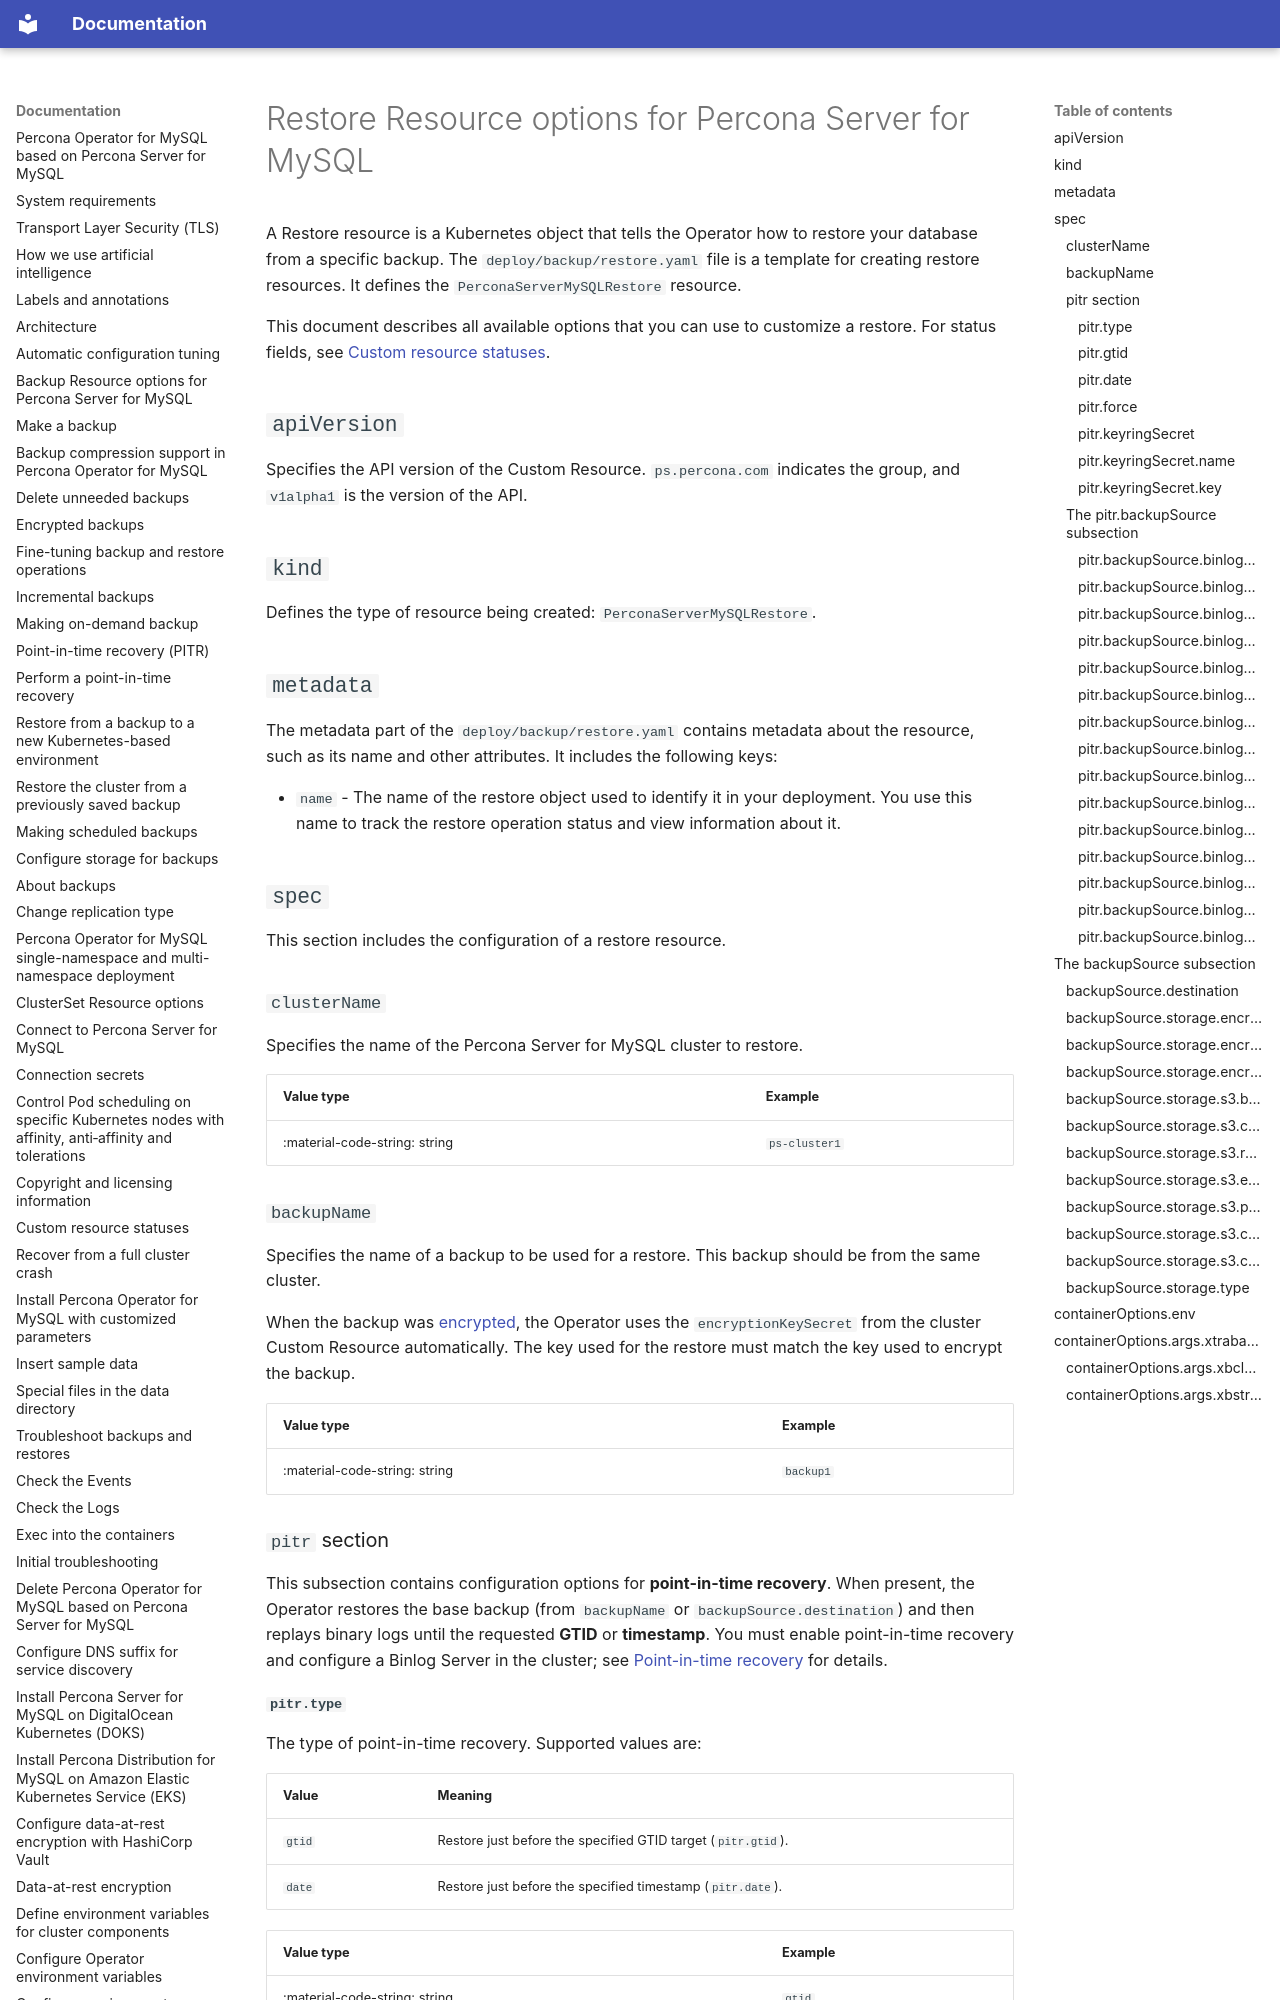

repository: percona/k8sps-docs · page: restore-cr/index.html · generator: mkdocs

# Restore Resource options for Percona Server for MySQL

A Restore resource is a Kubernetes object that tells the Operator how to restore your database from a specific backup. The `deploy/backup/restore.yaml` file is a template for creating restore resources. It defines the `PerconaServerMySQLRestore` resource.

This document describes all available options that you can use to customize a restore. For status fields, see [Custom resource statuses](cr-statuses.md#perconaservermysqlrestore-status). 

## `apiVersion`

Specifies the API version of the Custom Resource.
`ps.percona.com` indicates the group, and `v1alpha1` is the version of the API.

## `kind`

Defines the type of resource being created: `PerconaServerMySQLRestore`.

## `metadata`

The metadata part of the `deploy/backup/restore.yaml` contains metadata about the resource, such as its name and other attributes. It includes the following keys:

* `name` - The name of the restore object used to identify it in your deployment. You use this name to track the restore operation status and view information about it.

## `spec`

This section includes the configuration of a restore resource.

### `clusterName`

Specifies the name of the Percona Server for MySQL cluster to restore. 

| Value type  | Example    |
| ----------- | ---------- |
| :material-code-string: string     | `ps-cluster1` |

### `backupName`

Specifies the name of a backup to be used for a restore. This backup should be from the same cluster.

When the backup was [encrypted](backups-encrypted.md), the Operator uses the `encryptionKeySecret` from the cluster Custom Resource automatically. The key used for the restore must match the key used to encrypt the backup.

| Value type  | Example    |
| ----------- | ---------- |
| :material-code-string: string     | `backup1` |

### `pitr` section

This subsection contains configuration options for **point-in-time recovery**. When present, the Operator restores the base backup (from `backupName` or `backupSource.destination`) and then replays binary logs until the requested **GTID** or **timestamp**. You must enable point-in-time recovery and configure a Binlog Server in the cluster; see [Point-in-time recovery](backups-pitr.md) for details.

#### `pitr.type`

The type of point-in-time recovery. Supported values are:

| Value   | Meaning                                      |
| ------- | -------------------------------------------- |
| `gtid`  | Restore just before the specified GTID target (`pitr.gtid`). |
| `date`  | Restore just before the specified timestamp (`pitr.date`). |

| Value type  | Example    |
| ----------- | ---------- |
| :material-code-string: string     | `gtid` |
